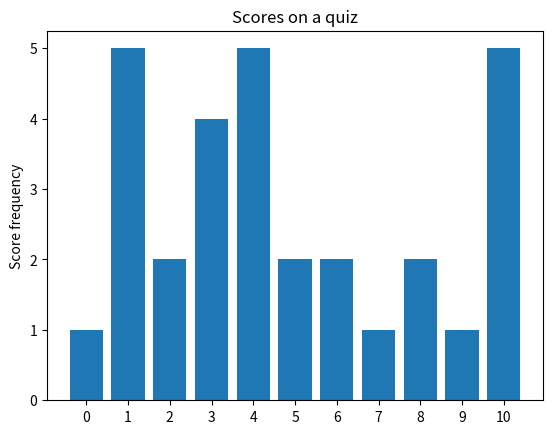

Here is the Python script that generated this plot:
import random
import matplotlib.pyplot as plot


def count(count_data, input_data):
    # check that the input data are all the same type
    if all(isinstance(item, type(input_data[0])) for item in input_data[1:]) == False:
        return -1  # we can't work with mixed lists
    # if count_data and input_data are strings, find how many of the individual
    # characters are in the input_data
    if type(count_data) == str and type(input_data) == str:
        counter = 0
        for letter in input_data:
            if letter in count_data:
                counter += 1
        return counter
    # if we have a list of two ints [a, b] and our input_data is also a list of ints
    # then count number of items in the range a to b
    elif type(count_data) == list and len(count_data) == 2 and type(count_data[0]) == int and type(input_data[0]) == int:
        counter = 0
        range_start = count_data[0]
        range_end = count_data[1]
        for item in input_data:
            if item >= range_start and item <= range_end:
                counter += 1
        return counter
    # if the type of count_data and the list elements of the input_data match
    # check to see how many matches we get
    elif type(count_data) == type(input_data[0]):
        counter = 0
        for item in input_data:
            if item == count_data:
                counter += 1
        return counter
    # else some error has occurred and we exit with -1
    else:
        return -1


scores = []
for x in range(0, 30):
    scores.append(random.randint(0, 10))
print(scores)

top_scorers = count(10, scores)  # Count function called here
print("{0} learners got top marks".format(top_scorers))

performance = []
for i in range(11):
    performance.append(count(i, scores))

plot.bar(range(11), performance, align='center', alpha=1)

plot.xticks(range(11))
plot.ylabel('Score frequency')
plot.title('Scores on a quiz')

plot.show()
plot.savefig(fname="Quiz Chart.png")
